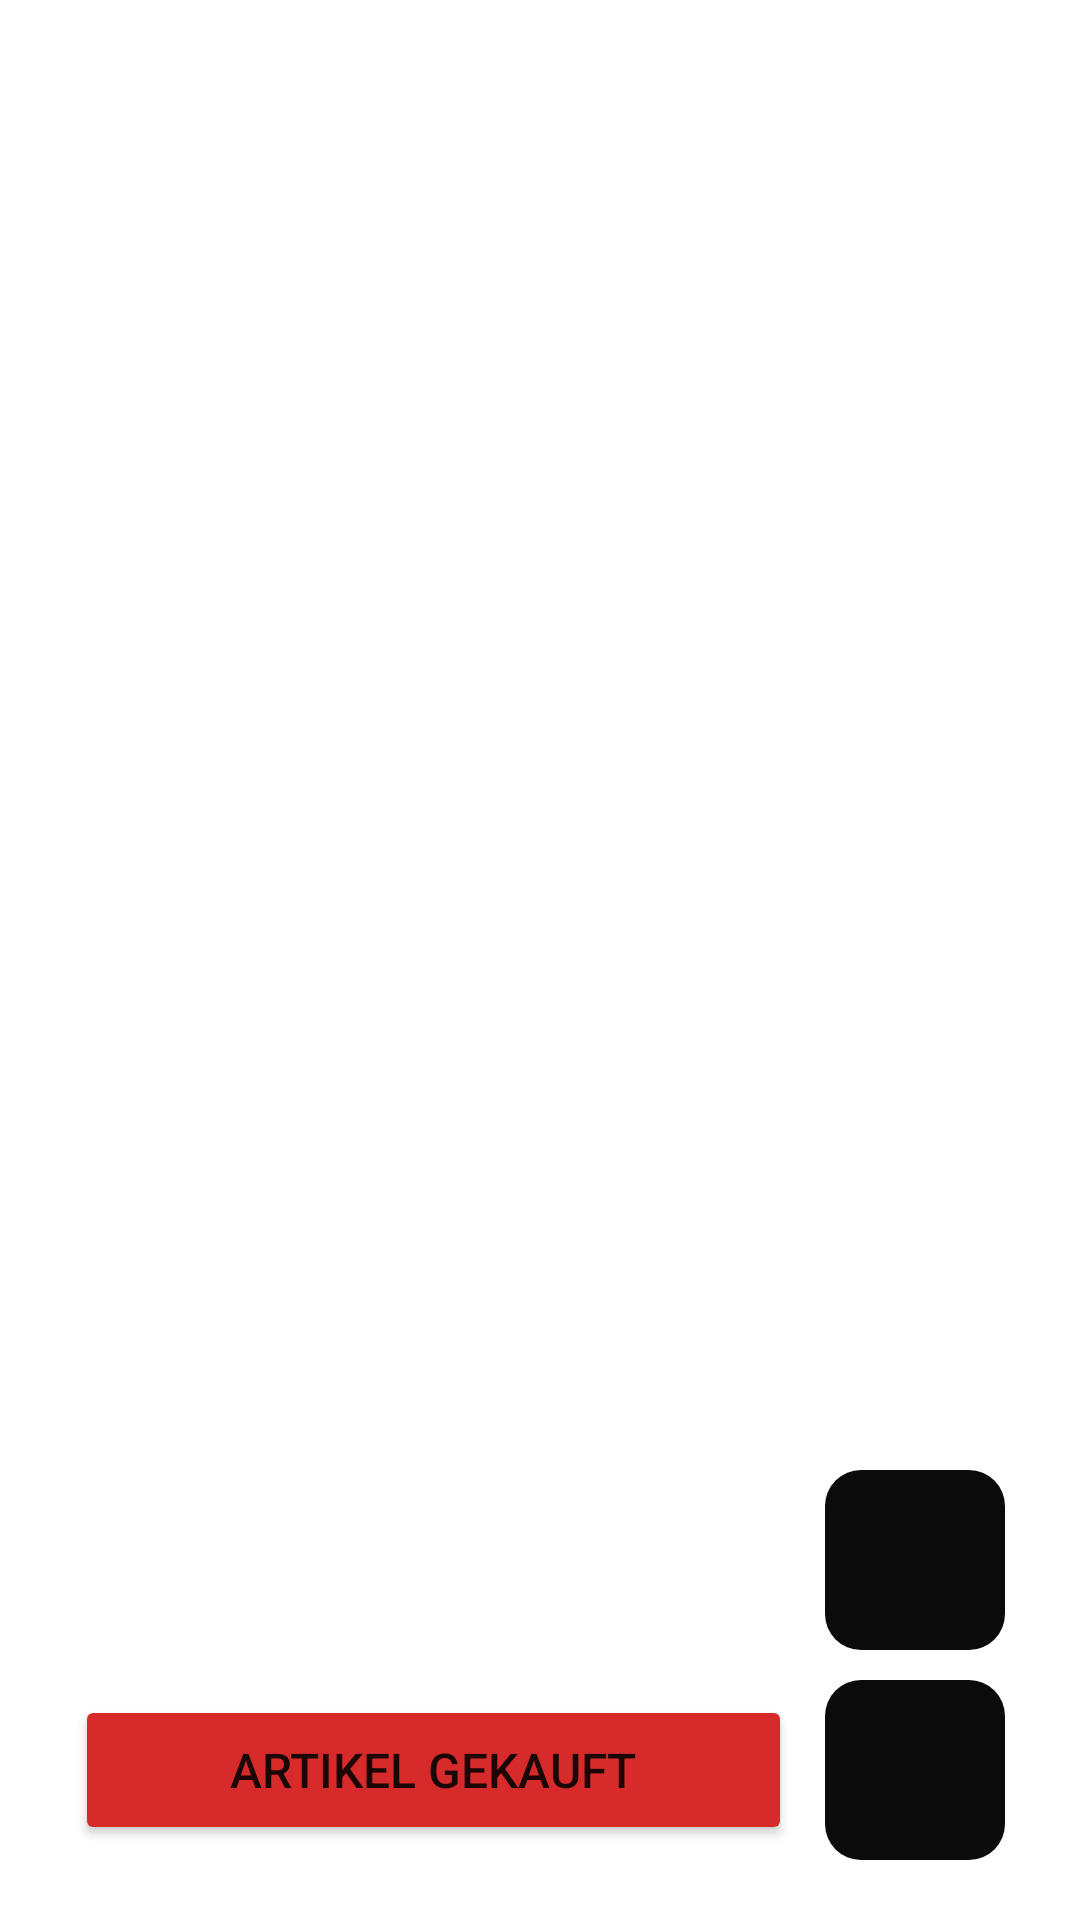

Reconstruct the res/layout file that produces this screen, plus the resources it refers to.
<!-- AndroidManifest.xml: application theme Theme.CommunityShopping -->
<!-- res/layout/fragment_home.xml -->
<?xml version="1.0" encoding="utf-8"?>
<androidx.constraintlayout.widget.ConstraintLayout
        xmlns:android="http://schemas.android.com/apk/res/android"
        xmlns:app="http://schemas.android.com/apk/res-auto"
        xmlns:tools="http://schemas.android.com/tools"
        android:layout_width="match_parent"
        android:layout_height="match_parent"
        tools:context=".mainActivity.shoppinglist.HomeFragment">

    <ScrollView
            android:layout_width="0dp"
            android:layout_height="0dp"
            android:scrollbars="none"
            android:id="@+id/scroll"
            app:layout_constraintEnd_toEndOf="parent"
            app:layout_constraintStart_toStartOf="parent"
            app:layout_constraintHorizontal_bias="0.0"
            app:layout_constraintTop_toTopOf="parent"
            app:layout_constraintVertical_bias="0.0"
            app:layout_constraintBottom_toBottomOf="parent"
            android:layout_marginTop="-50dp">

        <LinearLayout
                android:id="@+id/containerList"
                android:layout_width="wrap_content"
                android:layout_height="wrap_content"
                android:layout_marginTop="10dp"
                android:orientation="vertical">
        </LinearLayout>
    </ScrollView>

    <LinearLayout
            android:layout_width="match_parent"
            android:layout_height="wrap_content"
            app:layout_constraintEnd_toEndOf="parent"
            app:layout_constraintStart_toStartOf="parent"
            app:layout_constraintBottom_toBottomOf="parent"
            android:layout_marginLeft="20dp"
            android:layout_marginRight="20dp"
            android:layout_marginBottom="15dp"
            android:orientation="vertical">

        <RelativeLayout
                android:layout_width="match_parent"
                android:layout_height="wrap_content"
                app:layout_constraintEnd_toEndOf="parent">

            <ImageButton
                    android:layout_width="70dp"
                    android:layout_height="70dp"
                    app:srcCompat="@drawable/baseline_delete_black_24dp"
                    android:id="@+id/btn_delete"
                    android:backgroundTint="@color/deepblack"
                    android:layout_alignParentEnd="true"
                    android:background="@drawable/custom_image_button"
                    app:tint="@color/coolgrey" />

        </RelativeLayout>

        <androidx.constraintlayout.widget.ConstraintLayout
                android:orientation="horizontal"
                android:layout_width="match_parent"
                android:layout_height="wrap_content"
                android:id="@+id/bottom">

            <Button
                    android:text="@string/Artikel_gekauft"
                    android:layout_width="0dp"
                    android:layout_height="50dp"
                    app:layout_constraintEnd_toStartOf="@id/btn_addItem"
                    app:layout_constraintStart_toStartOf="parent"
                    app:layout_constraintTop_toTopOf="parent"
                    app:layout_constraintBottom_toBottomOf="parent"
                    android:layout_marginLeft="5dp"
                    android:layout_marginRight="6dp"
                    android:id="@+id/btn_submit"
                    app:iconTint="#040404"
                    android:textSize="16dp"
                    android:backgroundTint="@color/brandred"
                    app:cornerRadius="16dp" />

            <ImageButton
                    android:layout_width="70dp"
                    android:layout_height="70dp"
                    app:layout_constraintEnd_toEndOf="parent"
                    app:layout_constraintBottom_toBottomOf="parent"
                    app:layout_constraintTop_toTopOf="parent"
                    app:srcCompat="@drawable/baseline_add_black_24dp"
                    android:id="@+id/btn_addItem"
                    android:backgroundTint="@color/deepblack"
                    android:background="@drawable/custom_image_button"
                    app:tint="@color/coolgrey" />

        </androidx.constraintlayout.widget.ConstraintLayout>

    </LinearLayout>

</androidx.constraintlayout.widget.ConstraintLayout>
<!-- resources referenced by this layout -->
<resources>
  <color name="brandred">#D72B2B</color>
  <color name="coolgrey">#D7DADC</color>
  <color name="deepblack">#0C0B0B</color>
  <!-- drawable custom_image_button (drawable) -->
  <?xml version="1.0" encoding="utf-8"?>
  <inset xmlns:android="http://schemas.android.com/apk/res/android"
          android:insetBottom="5dp"
          android:insetLeft="5dp"
          android:insetRight="5dp"
          android:insetTop="5dp">
  <shape>
      <solid android:color="@color/coolgrey" />
      <corners android:radius="12dp" />
      <size android:height="50dp"
              android:width="50dp"/>
  
  </shape>
  </inset>
  <string name="Artikel_gekauft">Artikel gekauft</string>
  <style name="Theme.CommunityShopping" parent="Theme.MaterialComponents.Light.DarkActionBar">
          
          <item name="colorPrimary">@color/deepblack</item>
          <item name="colorPrimaryVariant">@color/deepblack</item>
          <item name="colorOnPrimary">@color/white</item>
          <item name="iconTint">@color/white</item>
          
          <item name="colorSecondary">@color/icegrey</item>
          <item name="colorSecondaryVariant">@color/coolgrey</item>
          <item name="colorOnSecondary">@color/brandred</item>
          
          <item name="android:statusBarColor" tools:targetApi="l">?attr/colorPrimaryVariant</item>
          
          <item name="android:navigationBarColor">@color/icegrey</item>
          
          <item name="android:windowSplashScreenBackground" tools:targetApi="s">@color/deepblack</item>
      </style>
  <color name="white">#FFFFFFFF</color>
  <color name="icegrey">#F0F3F8</color>
</resources>
